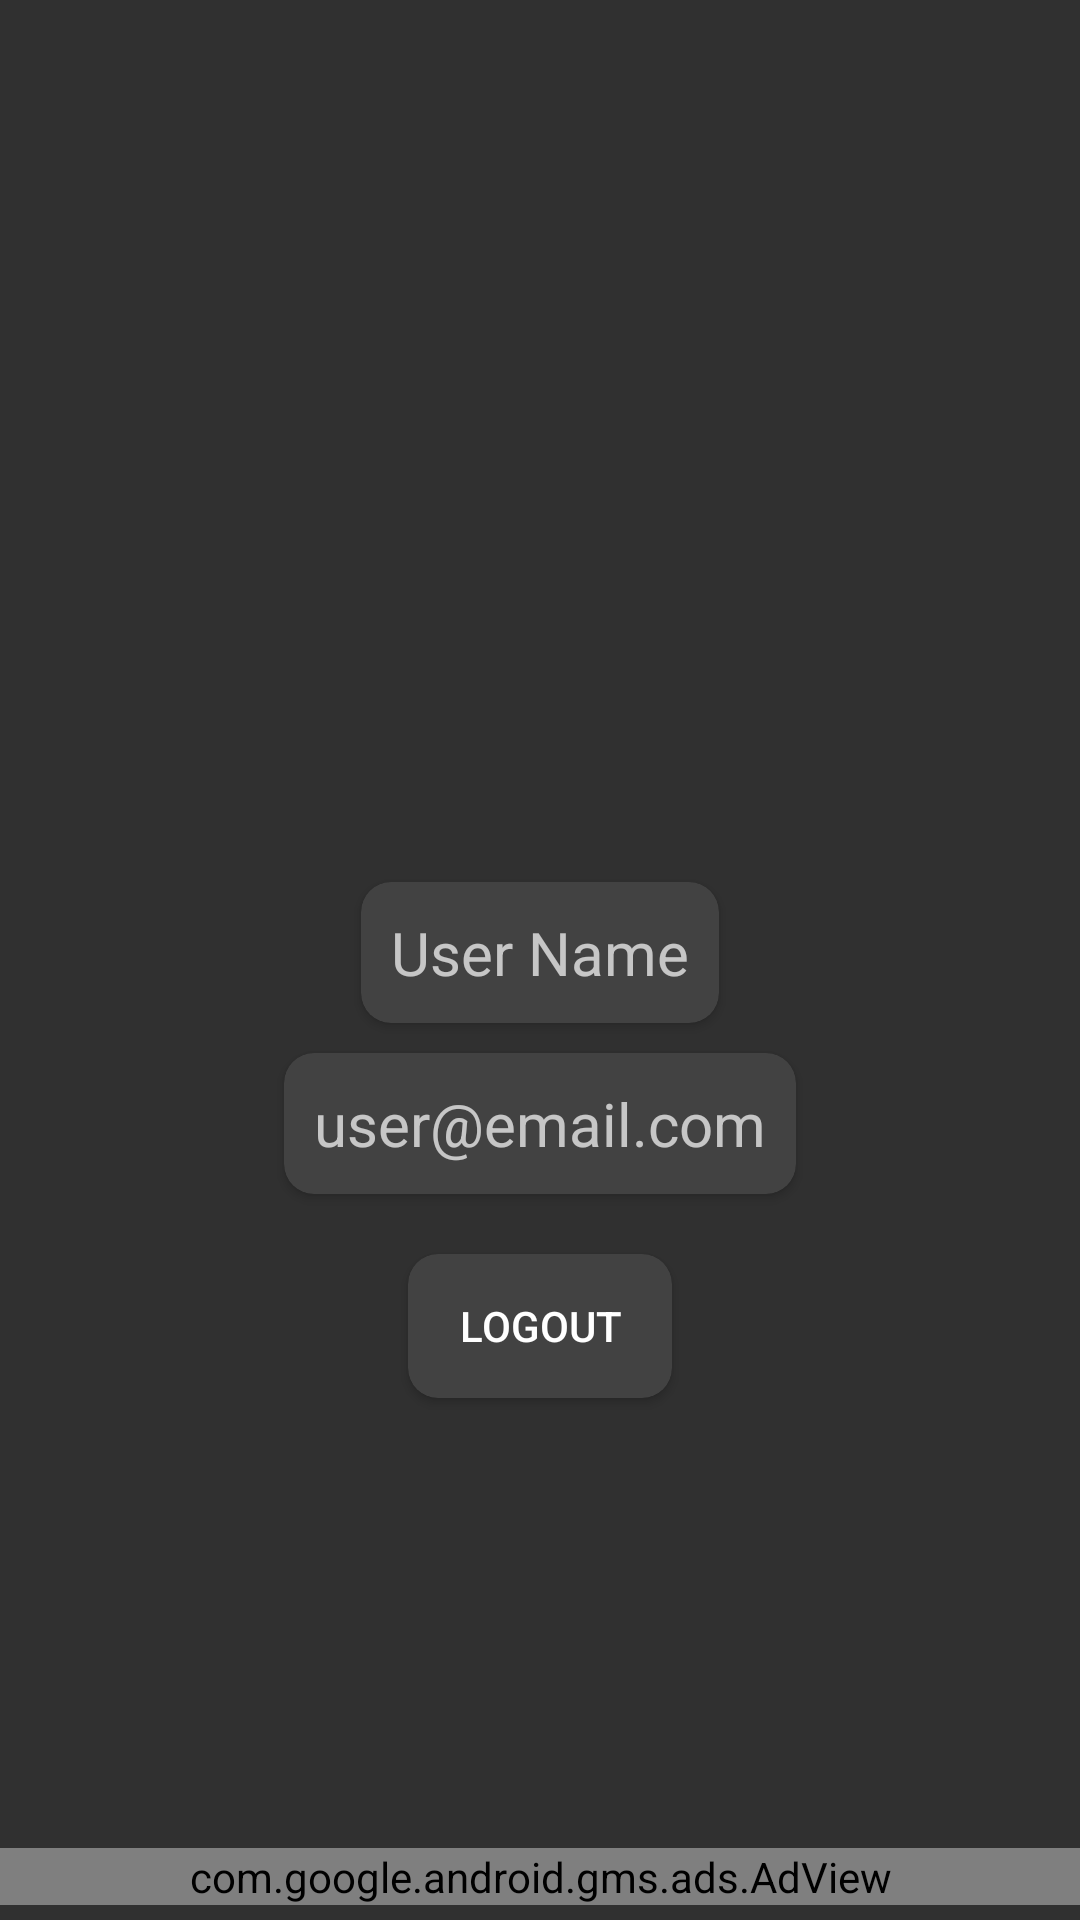

Write the Android layout XML for this screen, with the resource values it uses.
<!-- AndroidManifest.xml: application theme AppTheme -->
<!-- res/layout/activity_user_info.xml -->
<?xml version="1.0" encoding="utf-8"?>
<RelativeLayout xmlns:android="http://schemas.android.com/apk/res/android"
    xmlns:app="http://schemas.android.com/apk/res-auto"
    xmlns:tools="http://schemas.android.com/tools"
    android:id="@+id/user_info"
    android:layout_width="match_parent"
    android:layout_height="match_parent"
    tools:context=".UserInfo">

    <ScrollView
        android:layout_width="match_parent"
        android:layout_height="match_parent">

        <LinearLayout
            android:layout_width="match_parent"
            android:layout_height="wrap_content"
            android:gravity="center"
            android:layout_gravity="center_vertical"
            android:orientation="vertical">

            <ImageView
                android:id="@+id/user_dp"
                android:layout_width="120dp"
                android:layout_height="120dp"
                android:layout_margin="5dp" />


            <androidx.cardview.widget.CardView
                android:layout_width="wrap_content"
                android:layout_height="wrap_content"
                android:layout_margin="5dp"
                app:cardCornerRadius="10dp">

                <TextView
                    android:id="@+id/user_name"
                    android:layout_width="match_parent"
                    android:layout_height="wrap_content"
                    android:layout_margin="10dp"
                    android:gravity="center"
                    android:text="User Name"
                    android:textSize="20sp" />
            </androidx.cardview.widget.CardView>

            <androidx.cardview.widget.CardView
                android:layout_width="wrap_content"
                android:layout_height="wrap_content"
                android:layout_margin="5dp"
                app:cardCornerRadius="10dp">

                <TextView
                    android:id="@+id/user_email"
                    android:layout_width="match_parent"
                    android:layout_height="wrap_content"
                    android:layout_margin="10dp"
                    android:gravity="center"
                    android:text="user@email.com"
                    android:textSize="20sp" />
            </androidx.cardview.widget.CardView>

            <androidx.cardview.widget.CardView
                android:layout_width="wrap_content"
                android:layout_height="wrap_content"
                android:layout_margin="15dp"
                app:cardCornerRadius="10dp">

                <Button
                    android:id="@+id/btn_logout"
                    android:layout_width="wrap_content"
                    android:layout_height="wrap_content"
                    android:foreground="?attr/selectableItemBackground"
                    android:background="@color/fui_transparent"
                    android:text="Logout" />

            </androidx.cardview.widget.CardView>
        </LinearLayout>

    </ScrollView>

    <com.google.android.gms.ads.AdView xmlns:ads="http://schemas.android.com/apk/res-auto"
        android:id="@+id/adView_user"
        android:layout_width="match_parent"
        android:layout_height="wrap_content"
        android:layout_gravity="bottom"
        android:layout_marginTop="5dp"
        android:layout_marginBottom="5dp"
        android:layout_alignParentBottom="true"
        ads:adSize="LARGE_BANNER"
        ads:adUnitId="ca-app-pub-9193191601772541/2178737949" />
</RelativeLayout>
<!-- resources referenced by this layout -->
<resources>
  <style name="AppTheme" parent="Theme.AppCompat">
          
          <item name="colorPrimary">@color/primary_light</item>
          <item name="colorPrimaryDark">@color/primary_dark</item>
          <item name="colorAccent">@color/accent</item>
          <item name="colorSurface">@color/fui_transparent</item>
      </style>
  <color name="primary_light">#212121</color>
  <color name="primary_dark">#455A64</color>
  <color name="accent">#9E9E9E</color>
</resources>
